The GitHub repository YASWINKUMAR02/EyeDiseaseNet contains a labelled image folder "preprocessed_dr_dataset" with 4 categories: mild, moderate, proliferate DR, severe. Examples follow, each with its label.

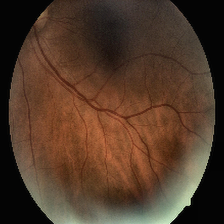
Label: moderate

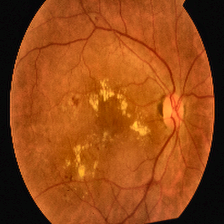
Label: proliferate DR

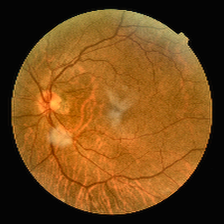
Label: mild

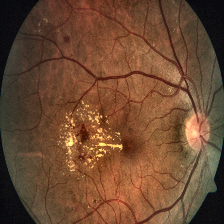
Label: severe

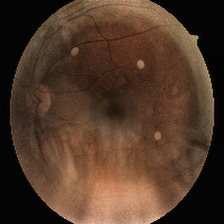
Label: moderate

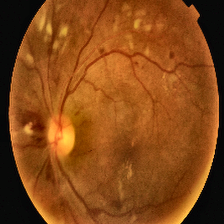
Label: proliferate DR
